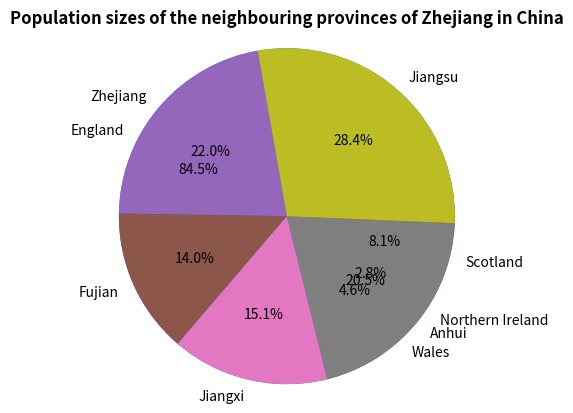

This chart was generated by the following Python code:
uk_countries=[57.11,3.13,1.91,5.45]
Zhejiang_neighbouring_provinces_in_China=[65.77,41.88,45.28,61.27,85.15]
# Make two lists using the given data
print("The population sizes of the UK countries are",uk_countries)
print("The population sizes of the neighbouring provinces of Zhejiang in China are",Zhejiang_neighbouring_provinces_in_China)
# Print the two lists

#Firslty, draw the pie chart of the distrbution of population sizes in UK countries
import matplotlib.pyplot as plt
# Import the matplotlib library
plt.title('Population sizes of the UK countries',fontweight='bold')
# Set the title
lables='England','Wales','Northern Ireland','Scotland'
# Set the lables
sizes=[57.11,3.13,1.91,5.45]
# Set the sizes
explode=(0,0,0,0)
plt.pie(sizes,explode=explode,labels=lables,autopct='%1.1f%%',shadow=False,startangle=0)
plt.axis('equal')
# Create the pie chart
plt.show()
# Show the pie chart

#Then, draw the pie chart of the distrbution of population sizes in Provinces neighbouring Zhejiang in China
plt.title('Population sizes of the neighbouring provinces of Zhejiang in China',fontweight='bold')
# Set the title
lables2='Zhejiang','Fujian','Jiangxi','Anhui','Jiangsu'
# Set the lables
sizes2=[65.77,41.88,45.28,61.27,85.15]
# Set the sizes
explode2=(0,0,0,0,0)
plt.pie(sizes2,explode=explode2,labels=lables2,autopct='%1.1f%%',shadow=False,startangle=100)
plt.axis('equal')
# Create the pie chart
plt.show()
# Show the pie chart